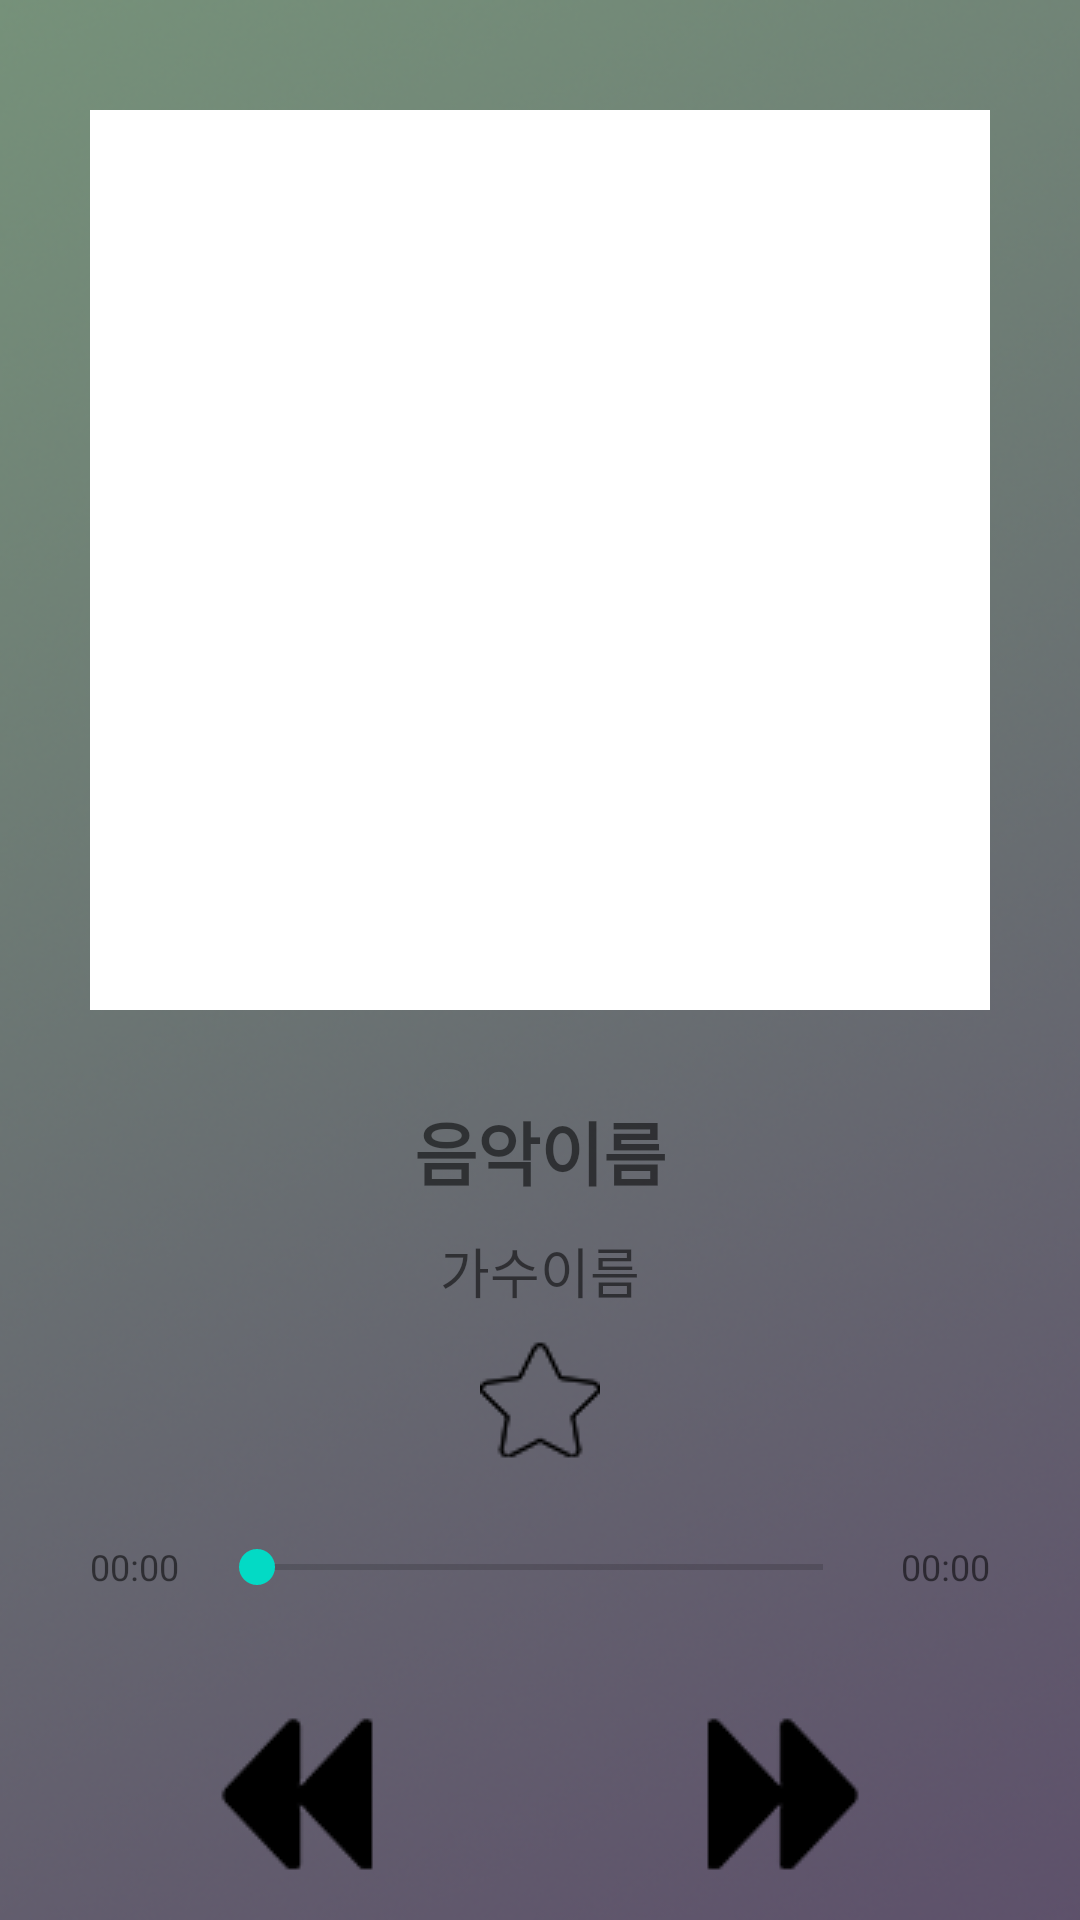

Android layout source for this screen:
<!-- AndroidManifest.xml: application theme Theme.AndroidMp3Project -->
<!-- res/layout/playbackground.xml -->
<?xml version="1.0" encoding="utf-8"?>
<RelativeLayout xmlns:android="http://schemas.android.com/apk/res/android"
    xmlns:app="http://schemas.android.com/apk/res-auto"
    xmlns:tools="http://schemas.android.com/tools"
    android:layout_gravity="left"
    android:layout_width="match_parent"
    android:layout_height="match_parent">

    <androidx.constraintlayout.widget.ConstraintLayout
        android:layout_width="match_parent"
        android:layout_height="match_parent"
        android:background="@drawable/background"
        tools:content=".PlayBackGround">

        <FrameLayout
            android:id="@+id/frameLayout"
            android:layout_width="300dp"
            android:layout_height="300dp"
            android:layout_marginBottom="20dp"
            android:background="#FFFFFF"
            app:layout_constraintBottom_toTopOf="@+id/importentLayout"
            app:layout_constraintEnd_toEndOf="@+id/importentLayout"
            app:layout_constraintStart_toStartOf="@+id/importentLayout">

            <ImageView
                android:id="@+id/ivAlbum"
                android:layout_width="match_parent"
                android:layout_height="match_parent" />
        </FrameLayout>

        <LinearLayout
            android:layout_width="match_parent"
            android:layout_height="wrap_content"
            android:gravity="center"
            android:orientation="horizontal"
            app:layout_constraintBottom_toTopOf="@+id/linearLayout"
            app:layout_constraintStart_toStartOf="@+id/linearLayout"
            app:layout_constraintTop_toBottomOf="@+id/importentLayout">

            <TextView
                android:id="@+id/tvStartTime"
                android:layout_width="wrap_content"
                android:layout_height="wrap_content"
                android:paddingLeft="30dp"
                android:paddingRight="10dp"
                android:text="00:00"

                android:textSize="12dp" />
            <SeekBar
                android:id="@+id/seekBar"
                android:layout_width="wrap_content"
                android:layout_height="wrap_content"
                android:layout_weight="1" />


            <TextView
                android:id="@+id/tvDuration"
                android:layout_width="wrap_content"
                android:layout_height="wrap_content"
                android:paddingLeft="10dp"
                android:paddingRight="30dp"
                android:text="00:00"

                android:textSize="12dp" />


        </LinearLayout>


        <LinearLayout
            android:id="@+id/linearLayout"
            android:layout_width="match_parent"
            android:layout_height="wrap_content"
            android:orientation="horizontal"
            android:gravity="center"
            app:layout_constraintBottom_toBottomOf="parent"
            app:layout_constraintTop_toBottomOf="@+id/frameLayout"
            app:layout_constraintVertical_bias="0.991"
            tools:layout_editor_absoluteX="0dp">


            <ImageButton
                android:id="@+id/btnBack"
                android:layout_width="60dp"
                android:layout_height="60dp"
                android:layout_margin="10dp"
                android:gravity="left"
                android:background="@drawable/back"/>

            <ImageButton
                android:id="@+id/btnPlay"
                android:layout_width="60dp"
                android:layout_height="60dp"
                android:layout_margin="10dp"
                android:background="#00FFFFFF"/>

            <ImageButton
                android:id="@+id/btnNext"
                android:layout_width="60dp"
                android:layout_height="60dp"
                android:layout_margin="10dp"
                android:background="@drawable/next"/>


        </LinearLayout>

        <LinearLayout
            android:id="@+id/importentLayout"
            android:layout_width="match_parent"
            android:layout_height="wrap_content"
            android:gravity="center"
            android:orientation="vertical"
            app:layout_constraintBottom_toTopOf="@+id/linearLayout"
            app:layout_constraintTop_toTopOf="@+id/frameLayout"
            app:layout_constraintVertical_bias="0.818"
            tools:layout_editor_absoluteX="-16dp">

            <TextView
                android:id="@+id/tvTitle"
                android:layout_width="wrap_content"
                android:layout_height="wrap_content"
                android:gravity="center"
                android:padding="10dp"
                android:paddingLeft="20dp"
                android:paddingRight="20dp"
                android:text="음악이름"
                android:textSize="23sp"
                android:textStyle="bold"
                tools:layout_editor_absoluteX="151dp"
                tools:layout_editor_absoluteY="395dp" />

            <TextView
                android:id="@+id/tvArtist"
                android:layout_width="wrap_content"
                android:layout_height="wrap_content"
                android:gravity="center"
                android:paddingLeft="20dp"
                android:paddingRight="20dp"
                android:paddingBottom="10dp"
                android:text="가수이름"
                android:textSize="18sp" />

            <ImageButton
                android:id="@+id/btnLike"
                android:layout_width="40dp"
                android:layout_height="40dp"
                android:layout_weight="1"
                android:background="@drawable/nolikestar"/>


        </LinearLayout>


    </androidx.constraintlayout.widget.ConstraintLayout>

</RelativeLayout>
<!-- resources referenced by this layout -->
<resources>
  <!-- drawable back: png bitmap (drawable, 2336 bytes) -->
  <!-- drawable background: png bitmap (drawable, 201085 bytes) -->
  <!-- drawable next: png bitmap (drawable, 2354 bytes) -->
  <!-- drawable nolikestar: png bitmap (drawable, 2342 bytes) -->
  <style name="Theme.AndroidMp3Project" parent="Theme.MaterialComponents.DayNight.NoActionBar">
          
          <item name="colorPrimary">@color/purple_500</item>
          <item name="colorPrimaryVariant">@color/purple_700</item>
          <item name="colorOnPrimary">@color/white</item>
          
          <item name="colorSecondary">@color/teal_200</item>
          <item name="colorSecondaryVariant">@color/teal_700</item>
          <item name="colorOnSecondary">@color/black</item>
          
          <item name="android:statusBarColor" tools:targetApi="l">?attr/colorPrimaryVariant</item>
          
      </style>
  <!-- not gathered from this repository: default colours our renderer supplied (Android Studio template values) -->
  <color name="purple_500">#FF6200EE</color>
  <color name="purple_700">#FF3700B3</color>
  <color name="teal_200">#FF03DAC5</color>
  <color name="teal_700">#FF018786</color>
  <color name="black">#FF000000</color>
  <color name="white">#FFFFFFFF</color>
</resources>
